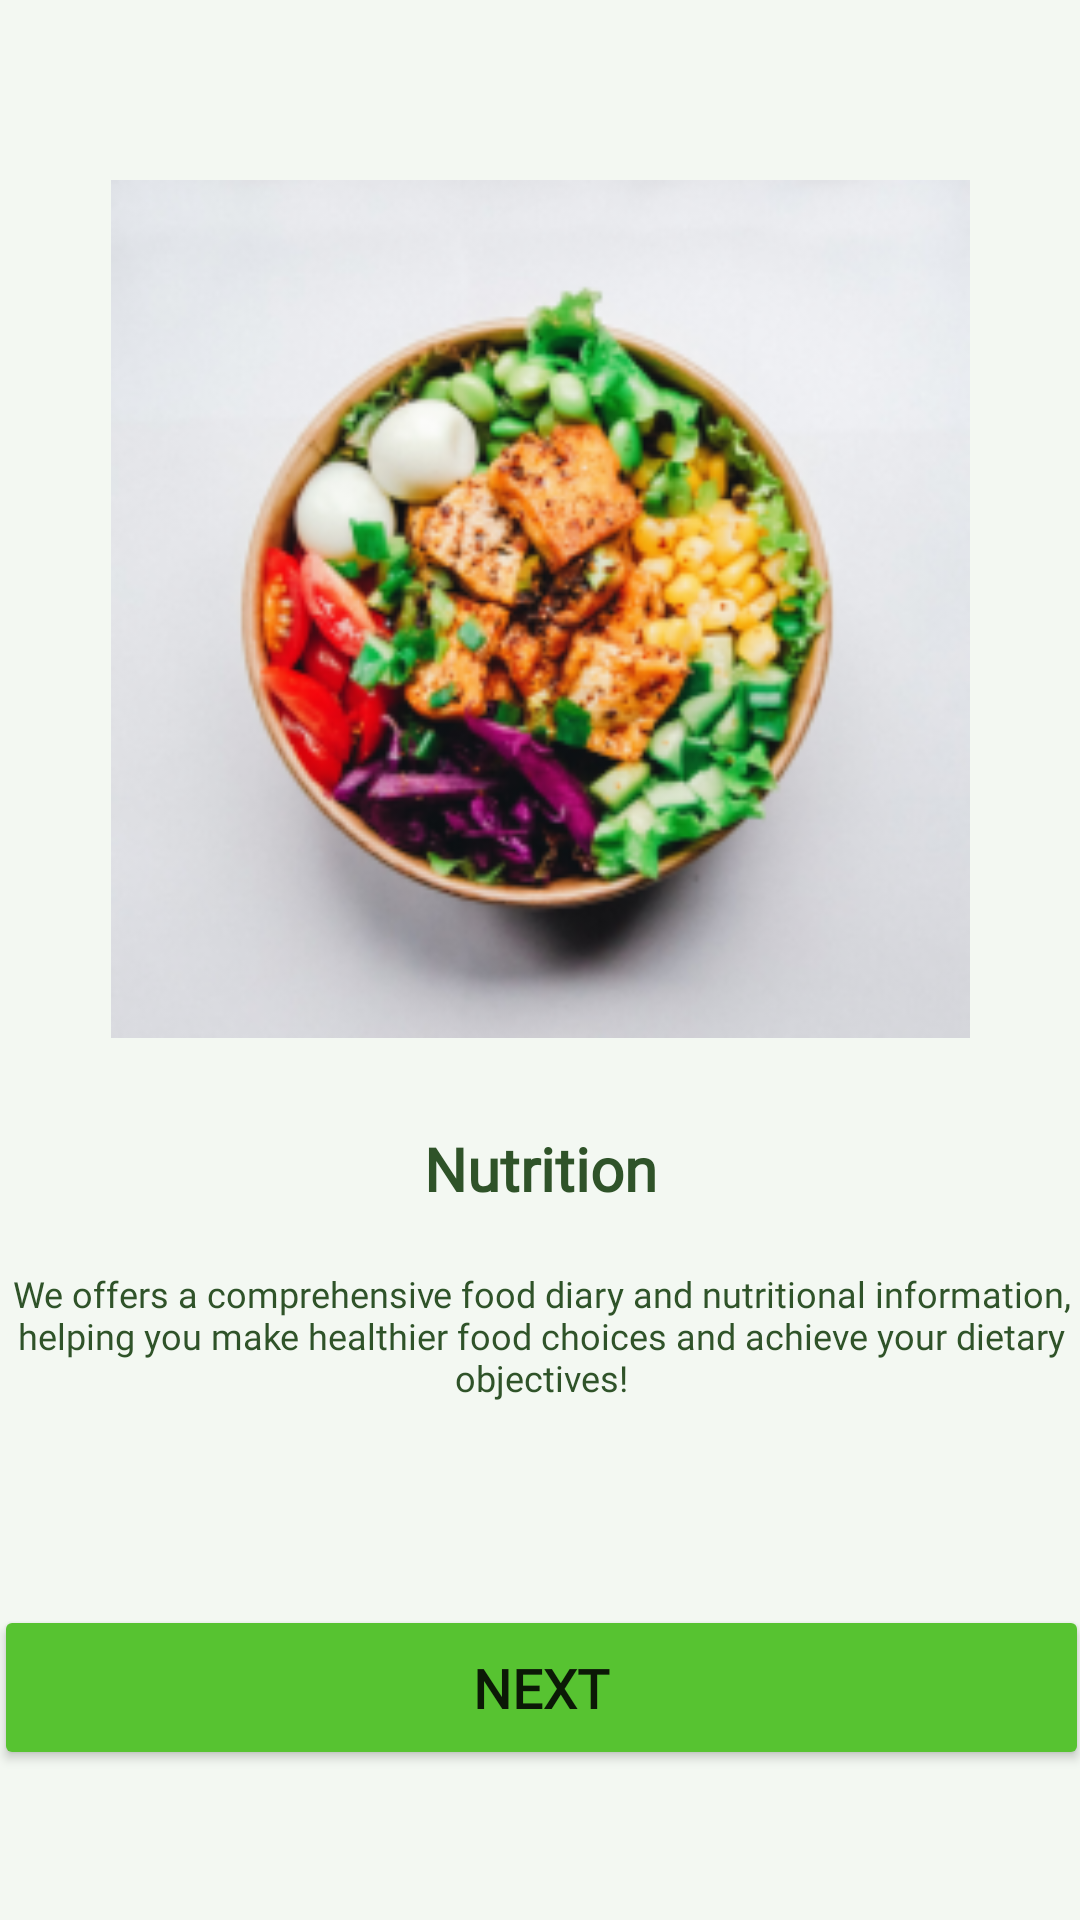

Reconstruct the res/layout file that produces this screen, plus the resources it refers to.
<!-- AndroidManifest.xml: application theme AppTheme -->
<!-- res/layout/landing_second_fragment.xml -->
<?xml version="1.0" encoding="utf-8"?>
<ScrollView xmlns:android="http://schemas.android.com/apk/res/android"
    xmlns:app="http://schemas.android.com/apk/res-auto"
    xmlns:tools="http://schemas.android.com/tools"
    android:layout_width="match_parent"
    android:layout_height="match_parent"
    android:fillViewport="true">

    <androidx.constraintlayout.widget.ConstraintLayout
        android:layout_width="match_parent"
        android:layout_height="match_parent"
        android:background="@color/bg_green"
        tools:context=".landing.SecondFragment">

        <ImageView
            android:id="@+id/img"
            android:layout_width="355dp"
            android:layout_height="286dp"
            android:layout_marginTop="60dp"
            android:src="@drawable/img_land_2"
            app:layout_constraintEnd_toEndOf="parent"
            app:layout_constraintStart_toStartOf="parent"
            app:layout_constraintTop_toTopOf="parent" />

        <TextView
            android:id="@+id/title_1"
            android:layout_width="wrap_content"
            android:layout_height="wrap_content"
            android:layout_marginTop="30dp"
            android:fontFamily="@font/dm_sans_medium"
            android:text="@string/nutrition"
            android:textColor="@color/dark_green"
            android:textSize="20sp"
            android:textStyle="bold"
            app:layout_constraintEnd_toEndOf="parent"
            app:layout_constraintStart_toStartOf="parent"
            app:layout_constraintTop_toBottomOf="@+id/img" />

        <TextView
            android:id="@+id/msg"
            android:layout_width="365dp"
            android:layout_height="150dp"
            android:layout_marginTop="20dp"
            android:fontFamily="@font/dm_sans"
            android:gravity="center_horizontal"
            android:text="@string/text_land_2"
            android:textColor="@color/dark_green"
            android:textSize="12sp"
            app:layout_constraintEnd_toEndOf="parent"
            app:layout_constraintStart_toStartOf="parent"
            app:layout_constraintTop_toBottomOf="@+id/title_1" />

        <Button
            android:id="@+id/button"
            android:layout_width="365dp"
            android:layout_height="55dp"
            android:layout_marginBottom="50dp"
            android:backgroundTint="@color/button_green"
            android:fontFamily="@font/dm_sans_medium"
            android:text="@string/next"
            android:textSize="18sp"
            android:textStyle="bold"
            app:layout_constraintBottom_toBottomOf="parent"
            app:layout_constraintEnd_toEndOf="parent"
            app:layout_constraintStart_toStartOf="parent" />

    </androidx.constraintlayout.widget.ConstraintLayout>
</ScrollView>
<!-- resources referenced by this layout -->
<resources>
  <color name="bg_green">#FFF3F8F2</color>
  <color name="button_green">#FF57C331</color>
  <color name="dark_green">#FF2F5329</color>
  <!-- drawable img_land_2: png bitmap (drawable, 92508 bytes) -->
  <string name="next">Next</string>
  <string name="nutrition">Nutrition</string>
  <string name="text_land_2">We offers a comprehensive food diary and nutritional information, helping you make healthier food choices and achieve your dietary objectives!</string>
  <style name="AppTheme" parent="Theme.MaterialComponents.DayNight.DarkActionBar">
          
          <item name="colorPrimary">@color/dark_green</item>
          <item name="colorPrimaryVariant">@color/bg_green</item>
          <item name="colorOnPrimary">@color/white</item>
          
          <item name="colorSecondary">@color/light_green</item>
          <item name="colorSecondaryVariant">@color/leaf_green</item>
          <item name="colorOnSecondary">@color/dark_green</item>
          
          <item name="android:statusBarColor">?attr/colorPrimaryVariant</item>
          <item name="android:windowLightStatusBar">true</item>
          
      </style>
  <color name="white">#FFFFFF</color>
  <color name="light_green">#FF7EB175</color>
  <color name="leaf_green">#FF5ABA4A</color>
</resources>
